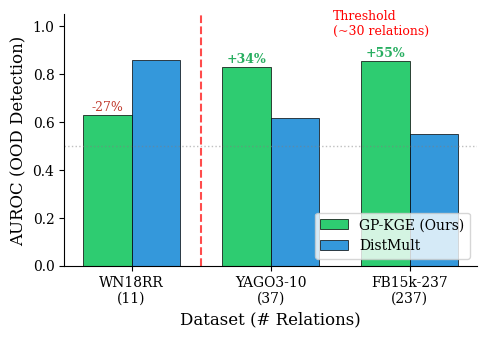

Write Python code to recreate this figure. (Note: this script raises an exception after producing the figure.)
"""Generate figures for GP-KGE paper."""

import matplotlib.pyplot as plt
import matplotlib.patches as mpatches
import numpy as np

# Set style
plt.rcParams.update({
    'font.family': 'serif',
    'font.size': 11,
    'axes.labelsize': 12,
    'axes.titlesize': 12,
    'xtick.labelsize': 10,
    'ytick.labelsize': 10,
    'legend.fontsize': 10,
    'figure.figsize': (5, 3.5),
    'axes.spines.top': False,
    'axes.spines.right': False,
})

# =============================================================================
# Figure 1: Relation Threshold Analysis
# =============================================================================
def plot_relation_threshold():
    """Plot AUROC vs number of relations."""

    # Data
    datasets = ['WN18RR', 'YAGO3-10', 'FB15k-237']
    relations = [11, 37, 237]
    gpkge_auroc = [0.629, 0.830, 0.854]
    distmult_auroc = [0.860, 0.619, 0.550]

    fig, ax = plt.subplots(figsize=(5, 3.5))

    x = np.arange(len(datasets))
    width = 0.35

    bars1 = ax.bar(x - width/2, gpkge_auroc, width, label='GP-KGE (Ours)',
                   color='#2ecc71', edgecolor='black', linewidth=0.5)
    bars2 = ax.bar(x + width/2, distmult_auroc, width, label='DistMult',
                   color='#3498db', edgecolor='black', linewidth=0.5)

    # Add threshold line
    ax.axvline(x=0.5, color='red', linestyle='--', alpha=0.7, linewidth=1.5)
    ax.text(0.65, 0.92, 'Threshold\n(~30 relations)', fontsize=9, color='red',
            transform=ax.transAxes, ha='left')

    # Annotations
    for i, (g, d) in enumerate(zip(gpkge_auroc, distmult_auroc)):
        diff = ((g - d) / d) * 100
        if diff > 0:
            ax.annotate(f'+{diff:.0f}%', xy=(i - width/2, g + 0.02),
                       ha='center', fontsize=9, fontweight='bold', color='#27ae60')
        else:
            ax.annotate(f'{diff:.0f}%', xy=(i - width/2, g + 0.02),
                       ha='center', fontsize=9, color='#c0392b')

    ax.set_ylabel('AUROC (OOD Detection)')
    ax.set_xlabel('Dataset (# Relations)')
    ax.set_xticks(x)
    ax.set_xticklabels([f'{d}\n({r})' for d, r in zip(datasets, relations)])
    ax.set_ylim(0, 1.05)
    ax.legend(loc='lower right')
    ax.axhline(y=0.5, color='gray', linestyle=':', alpha=0.5, linewidth=1)

    plt.tight_layout()
    plt.savefig('figures/relation_threshold.pdf', bbox_inches='tight', dpi=300)
    plt.savefig('figures/relation_threshold.png', bbox_inches='tight', dpi=300)
    print("Saved: figures/relation_threshold.pdf")


# =============================================================================
# Figure 2: Model Architecture (Conceptual)
# =============================================================================
def plot_architecture():
    """Plot GP-KGE model architecture."""

    fig, ax = plt.subplots(figsize=(7, 4))
    ax.set_xlim(0, 10)
    ax.set_ylim(0, 6)
    ax.axis('off')

    # Colors
    c_kg = '#3498db'
    c_kernel = '#e74c3c'
    c_gp = '#2ecc71'
    c_output = '#9b59b6'

    # Knowledge Graph box
    kg_box = mpatches.FancyBboxPatch((0.5, 2), 2, 2, boxstyle="round,pad=0.1",
                                      facecolor=c_kg, alpha=0.3, edgecolor=c_kg, linewidth=2)
    ax.add_patch(kg_box)
    ax.text(1.5, 3, 'Knowledge\nGraph\n$\\mathcal{G}$', ha='center', va='center', fontsize=10)

    # Per-relation Laplacians
    for i, r in enumerate(['$L_{r_1}$', '$L_{r_2}$', '$\\cdots$', '$L_{r_M}$']):
        y = 4.5 - i * 0.8
        ax.annotate('', xy=(3.5, y), xytext=(2.5, 3),
                   arrowprops=dict(arrowstyle='->', color='gray', lw=1))
        ax.text(3.7, y, r, fontsize=9, va='center')

    # Relation-aware Kernel box
    kernel_box = mpatches.FancyBboxPatch((4.5, 1.5), 2, 3, boxstyle="round,pad=0.1",
                                          facecolor=c_kernel, alpha=0.3, edgecolor=c_kernel, linewidth=2)
    ax.add_patch(kernel_box)
    ax.text(5.5, 3, 'Relation-Aware\nKernel\n$K = \\sum_r \\sigma_r^2 e^{-L_r/\\ell_r^2}$',
            ha='center', va='center', fontsize=9)

    # Arrow to GP
    ax.annotate('', xy=(7.5, 3), xytext=(6.5, 3),
               arrowprops=dict(arrowstyle='->', color='black', lw=2))

    # GP Prior box
    gp_box = mpatches.FancyBboxPatch((7.5, 2), 2, 2, boxstyle="round,pad=0.1",
                                      facecolor=c_gp, alpha=0.3, edgecolor=c_gp, linewidth=2)
    ax.add_patch(gp_box)
    ax.text(8.5, 3, 'GP Prior\n$f \\sim \\mathcal{GP}(0, K)$',
            ha='center', va='center', fontsize=10)

    # Output arrows
    ax.annotate('', xy=(8.5, 1.5), xytext=(8.5, 2),
               arrowprops=dict(arrowstyle='->', color='black', lw=2))

    # Outputs
    ax.text(8.5, 0.8, 'Entity Embeddings $\\mathbf{F}$\n+ Uncertainty $\\mathbf{S}$',
            ha='center', va='center', fontsize=10,
            bbox=dict(boxstyle='round', facecolor=c_output, alpha=0.3, edgecolor=c_output))

    # Title
    ax.text(5, 5.5, 'GP-KGE Architecture', ha='center', fontsize=12, fontweight='bold')

    plt.tight_layout()
    plt.savefig('figures/architecture.pdf', bbox_inches='tight', dpi=300)
    plt.savefig('figures/architecture.png', bbox_inches='tight', dpi=300)
    print("Saved: figures/architecture.pdf")


# =============================================================================
# Figure 3: AUROC Comparison Bar Chart (Simple)
# =============================================================================
def plot_auroc_comparison():
    """Simple AUROC comparison on FB15k-237."""

    fig, ax = plt.subplots(figsize=(4, 3))

    models = ['GGPN', 'DistMult', 'GP-KGE\n(Ours)']
    aurocs = [0.221, 0.550, 0.854]
    colors = ['#e74c3c', '#3498db', '#2ecc71']

    bars = ax.bar(models, aurocs, color=colors, edgecolor='black', linewidth=0.5)

    # Add value labels
    for bar, val in zip(bars, aurocs):
        ax.text(bar.get_x() + bar.get_width()/2, bar.get_height() + 0.02,
               f'{val:.3f}', ha='center', fontsize=10, fontweight='bold')

    ax.axhline(y=0.5, color='gray', linestyle='--', alpha=0.7, label='Random')
    ax.set_ylabel('AUROC')
    ax.set_ylim(0, 1.0)
    ax.set_title('OOD Detection on FB15k-237', fontsize=11)

    # Highlight GP-KGE
    bars[2].set_edgecolor('#27ae60')
    bars[2].set_linewidth(2)

    plt.tight_layout()
    plt.savefig('figures/auroc_comparison.pdf', bbox_inches='tight', dpi=300)
    plt.savefig('figures/auroc_comparison.png', bbox_inches='tight', dpi=300)
    print("Saved: figures/auroc_comparison.pdf")


if __name__ == '__main__':
    plot_relation_threshold()
    plot_auroc_comparison()
    plot_architecture()
    print("\nAll figures generated!")
